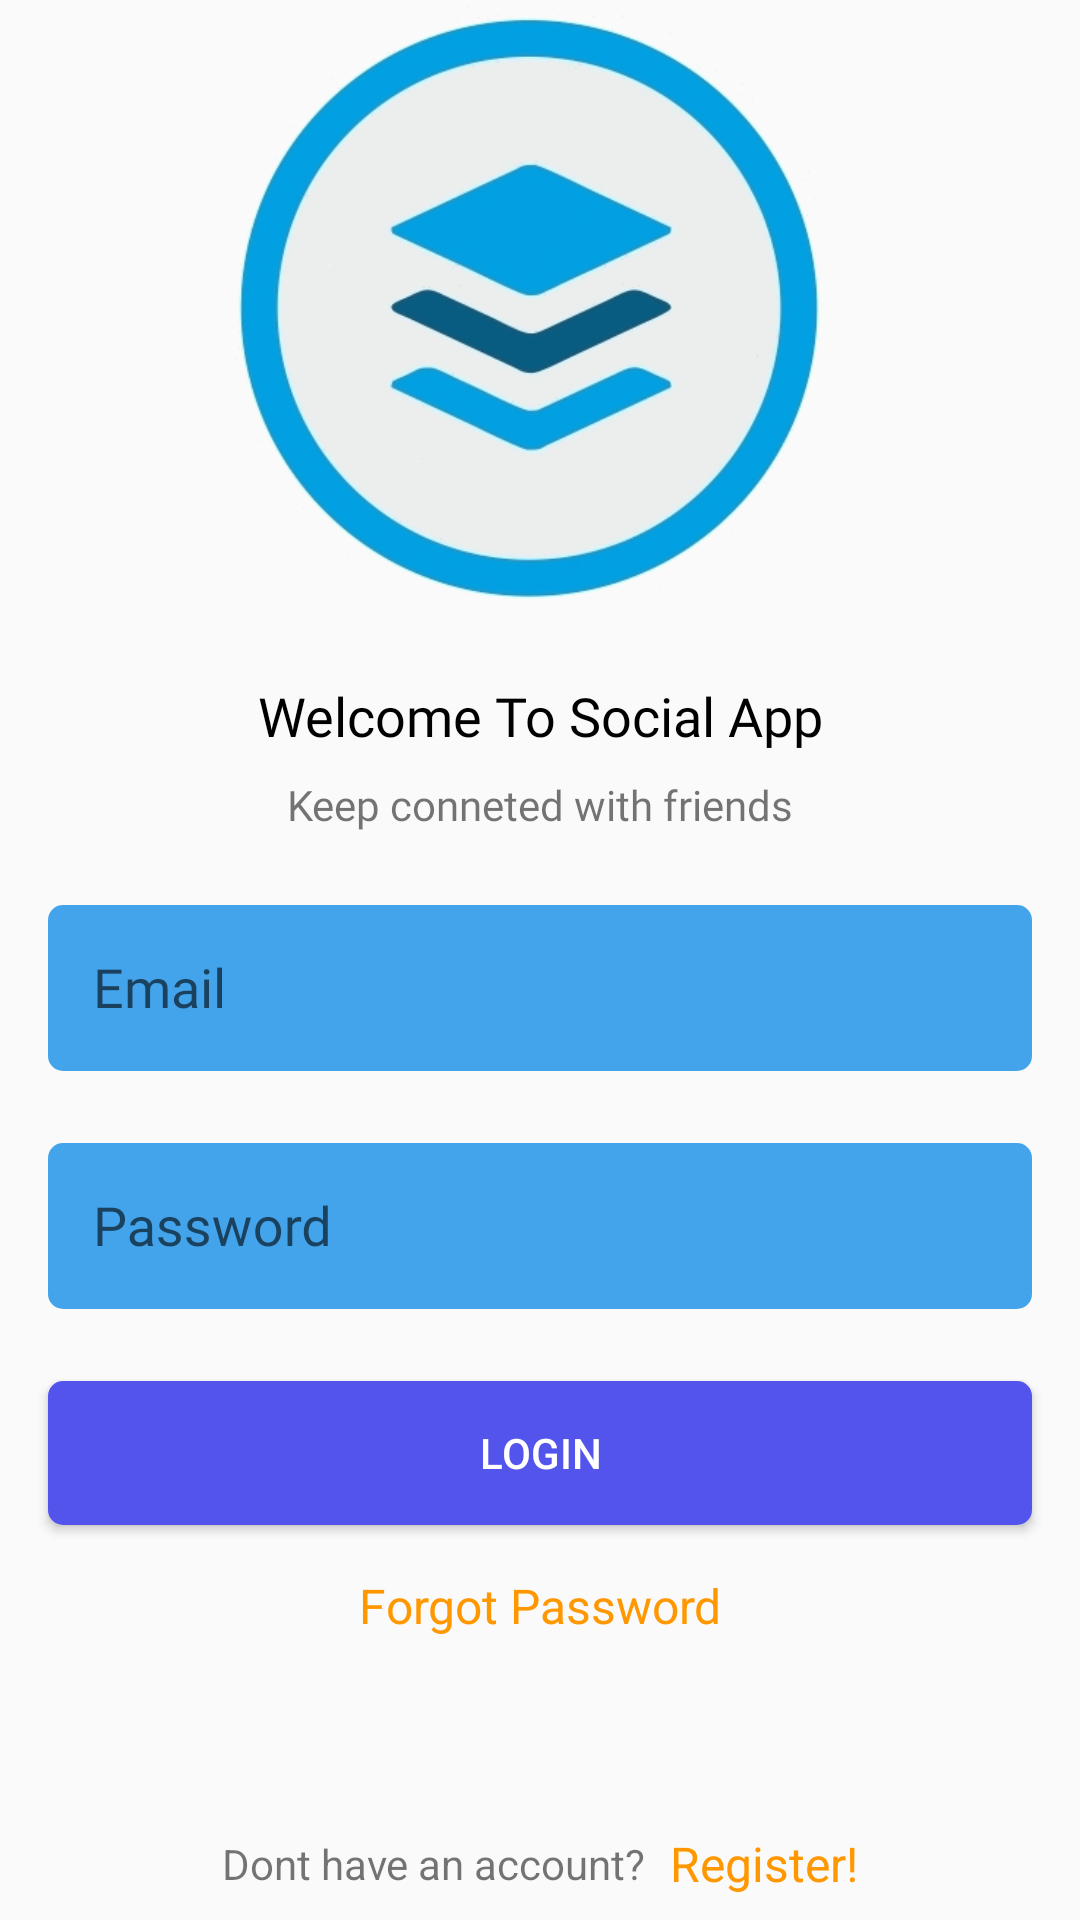

Reconstruct the res/layout file that produces this screen, plus the resources it refers to.
<!-- AndroidManifest.xml: application theme Theme.SocialApp -->
<!-- res/layout/activity_login.xml -->
<?xml version="1.0" encoding="utf-8"?>
<androidx.constraintlayout.widget.ConstraintLayout xmlns:android="http://schemas.android.com/apk/res/android"
    xmlns:app="http://schemas.android.com/apk/res-auto"
    xmlns:tools="http://schemas.android.com/tools"
    android:layout_width="match_parent"
    android:layout_height="match_parent"
    tools:context=".LoginActivity">

    <ImageView
        android:id="@+id/imageView5"
        android:layout_width="300dp"
        android:layout_height="200dp"
        app:layout_constraintBottom_toTopOf="@+id/textView8"
        app:layout_constraintEnd_toEndOf="parent"
        app:layout_constraintHorizontal_bias="0.5"
        app:layout_constraintStart_toStartOf="parent"
        app:layout_constraintTop_toTopOf="parent"
        app:layout_constraintVertical_chainStyle="packed"
        app:srcCompat="@drawable/socialicon" />

    <TextView
        android:id="@+id/textView8"
        android:layout_width="wrap_content"
        android:layout_height="wrap_content"
        android:layout_marginTop="24dp"
        android:fontFamily="@font/roboto_black"
        android:text="Welcome To Social App"
        android:textColor="@color/black"
        android:textSize="18sp"
        app:layout_constraintBottom_toTopOf="@+id/textView10"
        app:layout_constraintEnd_toEndOf="@+id/imageView5"
        app:layout_constraintHorizontal_bias="0.5"
        app:layout_constraintStart_toStartOf="@+id/imageView5"
        app:layout_constraintTop_toBottomOf="@+id/imageView5" />

    <TextView
        android:id="@+id/textView10"
        android:layout_width="wrap_content"
        android:layout_height="wrap_content"
        android:layout_marginTop="8dp"
        android:text="Keep conneted with friends"
        android:fontFamily="@font/roboto_black"
        app:layout_constraintBottom_toTopOf="@+id/textInputLayout"
        app:layout_constraintEnd_toEndOf="@+id/textView8"
        app:layout_constraintHorizontal_bias="0.5"
        app:layout_constraintStart_toStartOf="@+id/textView8"
        app:layout_constraintTop_toBottomOf="@+id/textView8" />

    <com.google.android.material.textfield.TextInputLayout
        android:id="@+id/textInputLayout"
        android:layout_width="match_parent"
        android:layout_height="wrap_content"
        android:layout_marginStart="16dp"
        android:layout_marginTop="24dp"
        android:layout_marginEnd="16dp"
        android:background="@drawable/input_text_bg"
        android:paddingStart="15dp"
        android:paddingTop="5dp"
        android:paddingBottom="5dp"
        app:layout_constraintBottom_toTopOf="@+id/textInputLayout2"
        app:layout_constraintEnd_toEndOf="parent"
        app:layout_constraintHorizontal_bias="0.5"
        app:layout_constraintStart_toStartOf="parent"
        app:layout_constraintTop_toBottomOf="@+id/textView10">

        <com.google.android.material.textfield.TextInputEditText
            android:id="@+id/emailET"
            android:layout_width="match_parent"
            android:layout_height="wrap_content"
            android:layout_marginBottom="10dp"
            android:fontFamily="@font/roboto_black"
            android:background="@android:color/transparent"
            android:hint="Email" />
    </com.google.android.material.textfield.TextInputLayout>

    <com.google.android.material.textfield.TextInputLayout
        android:id="@+id/textInputLayout2"
        android:layout_width="match_parent"
        android:layout_height="wrap_content"
        android:layout_marginStart="16dp"
        android:layout_marginTop="24dp"
        android:layout_marginEnd="16dp"
        android:background="@drawable/input_text_bg"

        android:paddingStart="15dp"
        android:paddingTop="5dp"
        android:paddingBottom="5dp"
        app:layout_constraintBottom_toTopOf="@+id/LoginBtn"
        app:layout_constraintEnd_toEndOf="parent"
        app:layout_constraintHorizontal_bias="0.5"
        app:layout_constraintStart_toStartOf="parent"
        app:layout_constraintTop_toBottomOf="@+id/textInputLayout">

        <com.google.android.material.textfield.TextInputEditText
            android:id="@+id/passwordET"
            android:layout_width="match_parent"
            android:inputType="textPassword"
            android:layout_marginBottom="10dp"
            android:fontFamily="@font/roboto_black"
            android:background="@android:color/transparent"
            android:layout_height="wrap_content"
            android:hint="Password" />

    </com.google.android.material.textfield.TextInputLayout>

    <Button
        android:id="@+id/LoginBtn"
        android:layout_width="0dp"
        android:layout_height="wrap_content"
        android:layout_marginTop="24dp"
        android:layout_marginBottom="100dp"
        android:background="@drawable/input_text_bg"
        android:backgroundTint="#5254EC"
        android:text="Login"
        android:textColor="@color/white"
        app:layout_constraintBottom_toTopOf="@+id/goToSinUp"
        app:layout_constraintEnd_toEndOf="@+id/textInputLayout2"
        app:layout_constraintHorizontal_bias="0.5"
        app:layout_constraintStart_toStartOf="@+id/textInputLayout2"
        app:layout_constraintTop_toBottomOf="@+id/textInputLayout2" />

    <TextView
        android:id="@+id/textView11"
        android:layout_width="wrap_content"
        android:layout_height="wrap_content"
        android:text="Dont have an account?"
        app:layout_constraintBottom_toBottomOf="@+id/goToSinUp"
        app:layout_constraintEnd_toStartOf="@+id/goToSinUp"
        app:layout_constraintHorizontal_bias="0.5"
        app:layout_constraintHorizontal_chainStyle="packed"
        app:layout_constraintStart_toStartOf="parent"
        app:layout_constraintTop_toTopOf="@+id/goToSinUp" />

    <TextView
        android:id="@+id/goToSinUp"
        android:layout_width="wrap_content"
        android:layout_height="wrap_content"
        android:layout_marginStart="8dp"
        android:layout_marginBottom="8dp"
        android:text="Register!"
        android:textColor="@color/orange"
        android:textSize="16sp"
        app:layout_constraintBottom_toBottomOf="parent"
        app:layout_constraintEnd_toEndOf="parent"
        app:layout_constraintHorizontal_bias="0.5"
        app:layout_constraintStart_toEndOf="@+id/textView11" />

    <TextView
        android:id="@+id/gotoForgot"
        android:layout_width="wrap_content"
        android:layout_height="wrap_content"
        android:layout_marginTop="16dp"
        android:text="Forgot Password"
        android:textColor="@color/orange"
        android:textSize="16sp"
        app:layout_constraintEnd_toEndOf="@+id/LoginBtn"
        app:layout_constraintStart_toStartOf="@+id/LoginBtn"
        app:layout_constraintTop_toBottomOf="@+id/LoginBtn" />


</androidx.constraintlayout.widget.ConstraintLayout>
<!-- resources referenced by this layout -->
<resources>
  <color name="black">#FF000000</color>
  <color name="orange">#FF9800</color>
  <color name="white">#FFFFFFFF</color>
  <!-- drawable input_text_bg (drawable-hdpi) -->
  <?xml version="1.0" encoding="utf-8"?>
  <shape xmlns:android="http://schemas.android.com/apk/res/android">
      <solid android:color="#43A4EB"/>
      <corners android:radius="5dp"/>
  </shape>
  <!-- drawable socialicon: png bitmap (drawable, 30795 bytes) -->
  <style name="Theme.SocialApp" parent="Theme.AppCompat.Light.NoActionBar">
          
          <item name="colorPrimary">@color/purple_500</item>
          <item name="colorPrimaryVariant">@color/purple_700</item>
          <item name="colorOnPrimary">@color/white</item>
          
          <item name="colorSecondary">@color/teal_200</item>
          <item name="colorSecondaryVariant">@color/teal_700</item>
          <item name="colorOnSecondary">@color/black</item>
          
          <item name="android:statusBarColor">@color/blue</item>
          
      </style>
  <color name="purple_500">#FF6200EE</color>
  <color name="purple_700">#FF3700B3</color>
  <color name="teal_200">#FF03DAC5</color>
  <color name="teal_700">#FF018786</color>
  <color name="blue">#43A4EB</color>
</resources>
